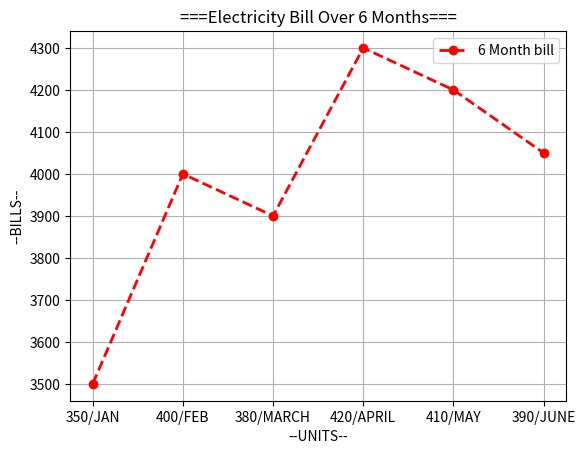

The matplotlib source for this figure:
import matplotlib.pyplot as plt
class Electricity_Bill:
    def __init__(self,units,bills):
        self.units=units
        self.bills=bills

    def main_fun(self):
        try:
            plt.plot(self.units,self.bills,color="red",marker='o',linestyle='--',linewidth=2,label="6 Month bill")
            plt.title("===Electricity Bill Over 6 Months===")
            plt.xlabel("--UNITS--")
            plt.ylabel("--BILLS--")
            plt.legend()
            plt.grid()
            plt.show()
        except Exception as e :
            print(f"❌ ERROR : {e}")      


units = ["350/JAN", "400/FEB", "380/MARCH", "420/APRIL", "410/MAY", "390/JUNE"]
bills = [3500, 4000, 3900, 4300, 4200, 4050]              
bill=Electricity_Bill(units,bills)
bill.main_fun()
        
    

